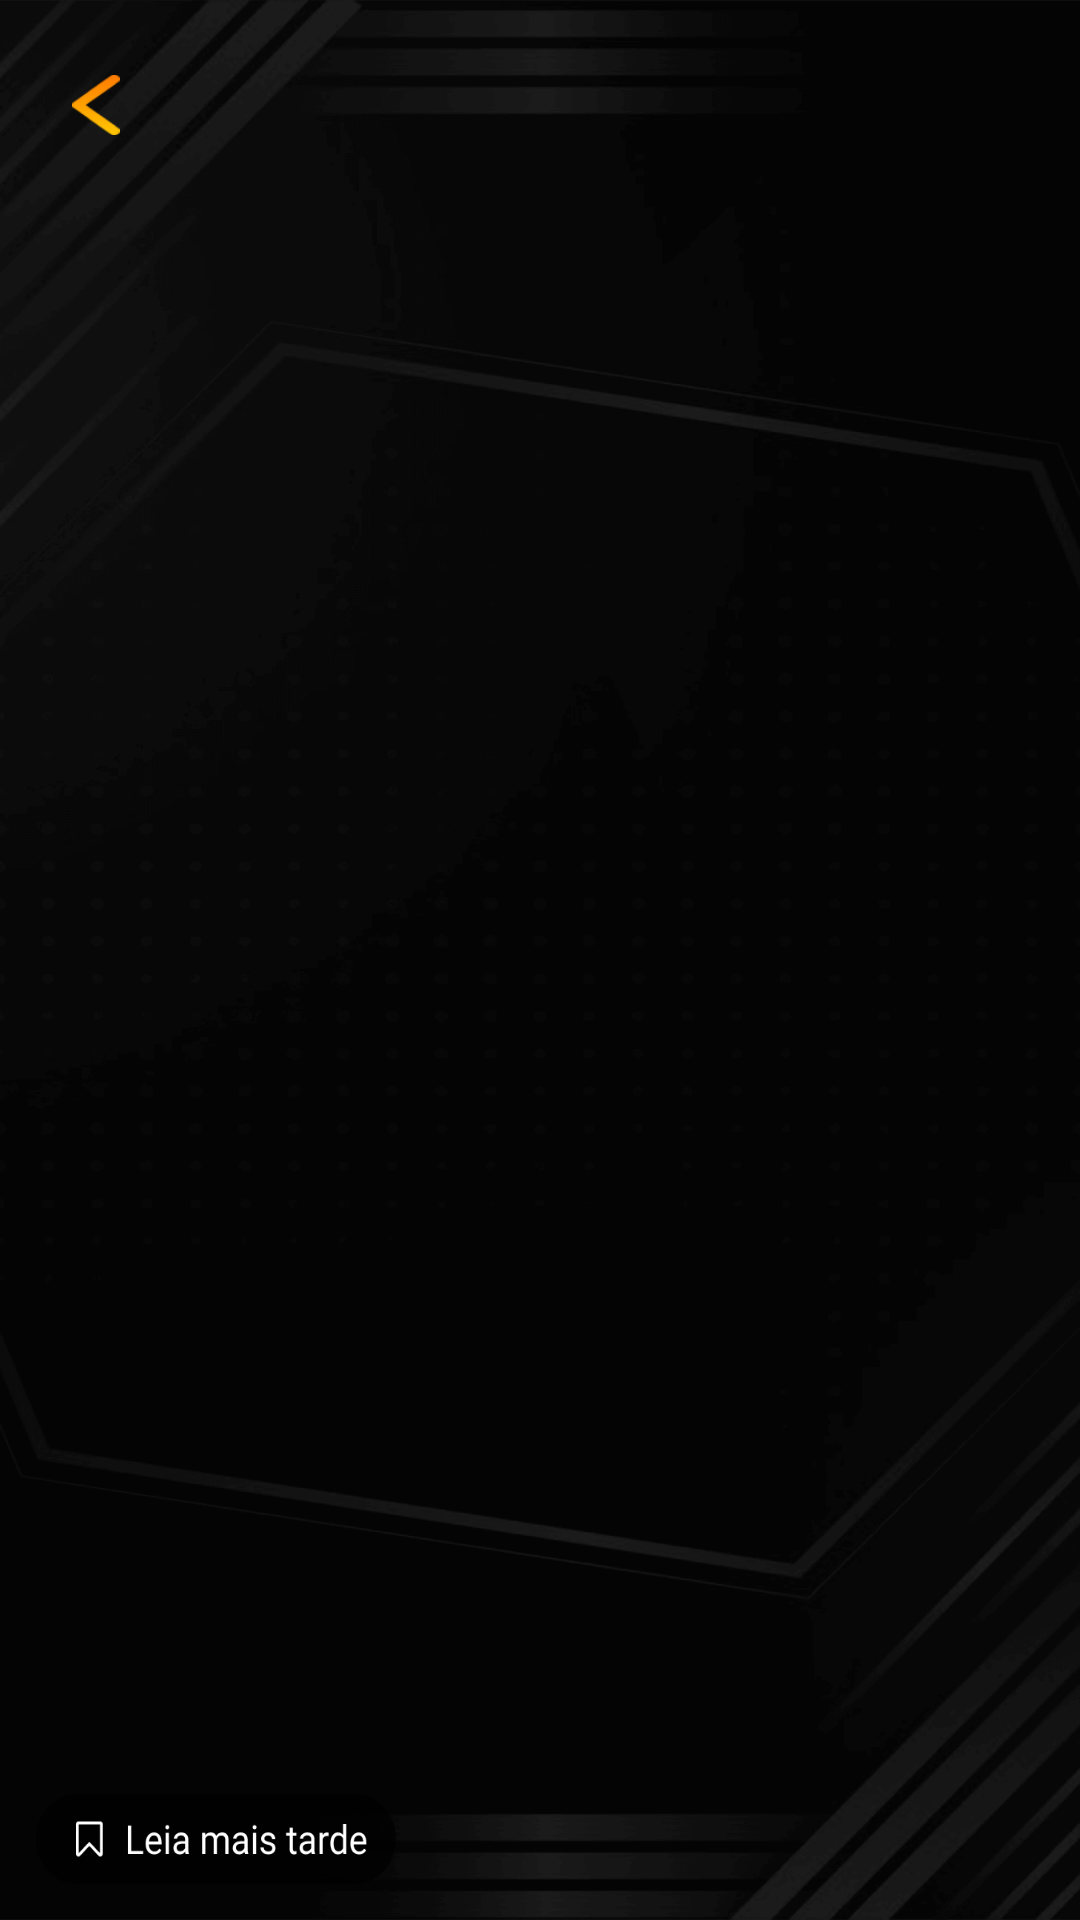

The Android layout XML behind this screen, and the referenced resources:
<!-- AndroidManifest.xml: application theme Theme.Design.NoActionBar -->
<!-- res/layout/fragment_opened_news_kaverdram.xml -->
<?xml version="1.0" encoding="utf-8"?>
<androidx.constraintlayout.widget.ConstraintLayout xmlns:android="http://schemas.android.com/apk/res/android"
    xmlns:tools="http://schemas.android.com/tools"
    android:layout_width="match_parent"
    android:layout_height="match_parent"
    xmlns:app="http://schemas.android.com/apk/res-auto"
    tools:context=".presentationKaverdram.openedNewsKaverdram.OpenedNewsFragmentKaverdram"
    android:background="@drawable/main_bg_night_kavedarm">

    <androidx.appcompat.widget.AppCompatButton
        android:layout_width="16dp"
        android:layout_height="20dp"
        android:id="@+id/btnGoBackOpenedNewsKaverdram"
        android:background="@drawable/back_arrow_kaverdarm"
        app:layout_constraintTop_toTopOf="@id/tvOpenedNewsTitleKaverdarm"
        app:layout_constraintBottom_toBottomOf="@id/tvOpenedNewsTitleKaverdarm"
        app:layout_constraintStart_toStartOf="parent"
        android:layout_marginStart="24dp"/>
    <TextView
        android:layout_width="0dp"
        android:layout_height="wrap_content"
        android:id="@+id/tvOpenedNewsTitleKaverdarm"
        tools:text="tvOpenedNewsTitleKaverdarm"
        android:textAlignment="textStart"
        android:textSize="16sp"
        android:textColor="@color/white"
        android:textAllCaps="true"
        android:fontFamily="@font/roboto_medium_kaverdam"
        android:layout_marginStart="12dp"
        app:layout_constraintTop_toTopOf="parent"
        app:layout_constraintStart_toEndOf="@id/btnGoBackOpenedNewsKaverdram"
        app:layout_constraintEnd_toEndOf="parent"
        android:layout_marginEnd="24dp"
        android:layout_marginTop="24dp"/>
    <ImageView
        android:layout_width="match_parent"
        android:layout_height="240dp"
        android:id="@+id/ivOpenedNewsImgKaverdarm"
        android:layout_marginHorizontal="24dp"
        app:layout_constraintTop_toBottomOf="@id/tvOpenedNewsTitleKaverdarm"
        android:layout_marginTop="12dp"
        tools:ignore="ContentDescription" />
    <TextView
        android:layout_width="wrap_content"
        android:layout_height="wrap_content"
        android:id="@+id/tvOpenedNewsDateKaverdarm"
        tools:text="10/12/2022"
        android:textAlignment="textStart"
        android:textSize="14sp"
        android:textColor="@color/white"
        android:textAllCaps="true"
        android:fontFamily="@font/roboto_medium_kaverdam"
        app:layout_constraintBottom_toBottomOf="@id/ivOpenedNewsImgKaverdarm"
        app:layout_constraintStart_toStartOf="@id/ivOpenedNewsImgKaverdarm"
        android:layout_margin="12dp"/>
    <ScrollView
        android:layout_width="match_parent"
        android:layout_height="0dp"
        app:layout_constraintTop_toBottomOf="@id/ivOpenedNewsImgKaverdarm"
        app:layout_constraintBottom_toBottomOf="parent"
        android:layout_marginHorizontal="24dp"
        android:layout_marginTop="12dp">
        <TextView
            android:layout_width="match_parent"
            android:layout_height="0dp"
            android:id="@+id/tvOpenedNewsContentKaverdarm"
            tools:text="A brief description of what is contained in this news release. It is written about what this news is about."
            android:textColor="@color/white"
            android:textSize="14sp"
            android:textAlignment="textStart"
            android:fontFamily="@font/roboto_regular_kaverdam" />
    </ScrollView>
    <androidx.appcompat.widget.AppCompatButton
        android:layout_width="120dp"
        android:layout_height="30dp"
        android:id="@+id/btnBookmarkOpenedNewsKaverdarm"
        android:background="@drawable/read_later_no_active_caverdram"
        app:layout_constraintBottom_toBottomOf="parent"
        app:layout_constraintStart_toStartOf="parent"
        android:layout_margin="12dp"/>

</androidx.constraintlayout.widget.ConstraintLayout>
<!-- resources referenced by this layout -->
<resources>
  <!-- drawable back_arrow_kaverdarm: png bitmap (drawable, 698 bytes) -->
  <!-- drawable main_bg_night_kavedarm: png bitmap (drawable, 74159 bytes) -->
  <!-- drawable read_later_no_active_caverdram: png bitmap (drawable, 2635 bytes) -->
  <!-- not gathered from this repository: default colours our renderer supplied (Android Studio template values) -->
  <color name="white">#FFFFFFFF</color>
</resources>
